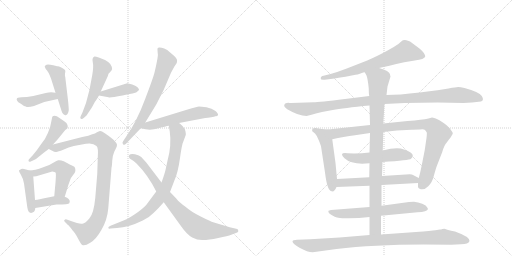
t = 0.00 s
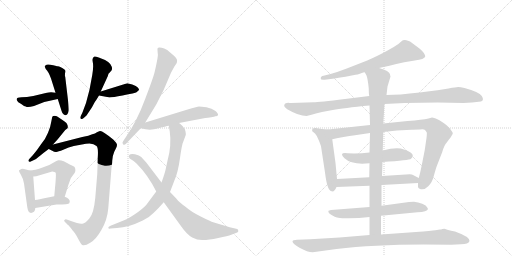
t = 3.40 s
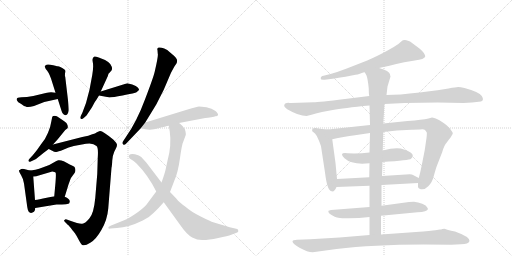
t = 6.81 s
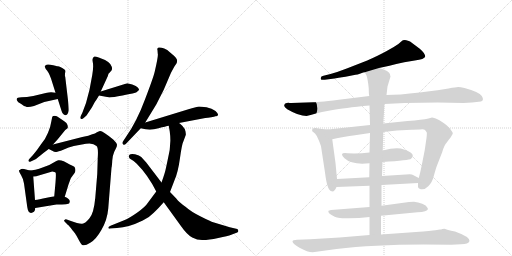
t = 10.21 s
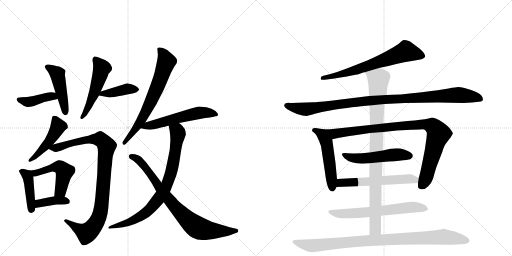
t = 13.62 s
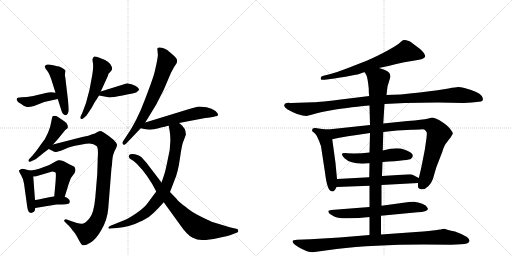
t = 17.02 s

The animated SVG that drew these frames (rendered in a browser with its animation timeline set to each time). Animation: 22 CSS @keyframes rules; one cycle of 17.02 s.

<svg version="1.1" viewBox="0 0 2048 1024" xmlns="http://www.w3.org/2000/svg">
  <g stroke="lightgray" stroke-dasharray="1,1" stroke-width="1" transform="scale(4, 4)">
    <line x1="0" y1="0" x2="256" y2="256"></line>
    <line x1="256" y1="0" x2="0" y2="256"></line>
    <line x1="128" y1="0" x2="128" y2="256"></line>
    <line x1="0" y1="128" x2="256" y2="128"></line>
    <line x1="256" y1="0" x2="512" y2="256"></line>
    <line x1="512" y1="0" x2="256" y2="256"></line>
    <line x1="384" y1="0" x2="384" y2="256"></line>
    <line x1="256" y1="128" x2="512" y2="128"></line>
  </g>
<g transform="scale(1, -1) translate(0, -850)">
   <style type="text/css">
    @keyframes keyframes0 {
      from {
       stroke: black;
       stroke-dashoffset: 410;
       stroke-width: 128;
       }
       57% {
       animation-timing-function: step-end;
       stroke: black;
       stroke-dashoffset: 0;
       stroke-width: 128;
       }
       to {
       stroke: black;
       stroke-width: 1024;
       }
       }
       #make-me-a-hanzi-animation-0 {
         animation: keyframes0 0.583659s both;
         animation-delay: 0.000000s;
         animation-timing-function: linear;
       }
    @keyframes keyframes1 {
      from {
       stroke: black;
       stroke-dashoffset: 465;
       stroke-width: 128;
       }
       60% {
       animation-timing-function: step-end;
       stroke: black;
       stroke-dashoffset: 0;
       stroke-width: 128;
       }
       to {
       stroke: black;
       stroke-width: 1024;
       }
       }
       #make-me-a-hanzi-animation-1 {
         animation: keyframes1 0.628418s both;
         animation-delay: 0.583659s;
         animation-timing-function: linear;
       }
    @keyframes keyframes2 {
      from {
       stroke: black;
       stroke-dashoffset: 516;
       stroke-width: 128;
       }
       63% {
       animation-timing-function: step-end;
       stroke: black;
       stroke-dashoffset: 0;
       stroke-width: 128;
       }
       to {
       stroke: black;
       stroke-width: 1024;
       }
       }
       #make-me-a-hanzi-animation-2 {
         animation: keyframes2 0.669922s both;
         animation-delay: 1.212077s;
         animation-timing-function: linear;
       }
    @keyframes keyframes3 {
      from {
       stroke: black;
       stroke-dashoffset: 403;
       stroke-width: 128;
       }
       57% {
       animation-timing-function: step-end;
       stroke: black;
       stroke-dashoffset: 0;
       stroke-width: 128;
       }
       to {
       stroke: black;
       stroke-width: 1024;
       }
       }
       #make-me-a-hanzi-animation-3 {
         animation: keyframes3 0.577962s both;
         animation-delay: 1.881999s;
         animation-timing-function: linear;
       }
    @keyframes keyframes4 {
      from {
       stroke: black;
       stroke-dashoffset: 470;
       stroke-width: 128;
       }
       60% {
       animation-timing-function: step-end;
       stroke: black;
       stroke-dashoffset: 0;
       stroke-width: 128;
       }
       to {
       stroke: black;
       stroke-width: 1024;
       }
       }
       #make-me-a-hanzi-animation-4 {
         animation: keyframes4 0.632487s both;
         animation-delay: 2.459961s;
         animation-timing-function: linear;
       }
    @keyframes keyframes5 {
      from {
       stroke: black;
       stroke-dashoffset: 959;
       stroke-width: 128;
       }
       76% {
       animation-timing-function: step-end;
       stroke: black;
       stroke-dashoffset: 0;
       stroke-width: 128;
       }
       to {
       stroke: black;
       stroke-width: 1024;
       }
       }
       #make-me-a-hanzi-animation-5 {
         animation: keyframes5 1.030436s both;
         animation-delay: 3.092448s;
         animation-timing-function: linear;
       }
    @keyframes keyframes6 {
      from {
       stroke: black;
       stroke-dashoffset: 426;
       stroke-width: 128;
       }
       58% {
       animation-timing-function: step-end;
       stroke: black;
       stroke-dashoffset: 0;
       stroke-width: 128;
       }
       to {
       stroke: black;
       stroke-width: 1024;
       }
       }
       #make-me-a-hanzi-animation-6 {
         animation: keyframes6 0.596680s both;
         animation-delay: 4.122884s;
         animation-timing-function: linear;
       }
    @keyframes keyframes7 {
      from {
       stroke: black;
       stroke-dashoffset: 503;
       stroke-width: 128;
       }
       62% {
       animation-timing-function: step-end;
       stroke: black;
       stroke-dashoffset: 0;
       stroke-width: 128;
       }
       to {
       stroke: black;
       stroke-width: 1024;
       }
       }
       #make-me-a-hanzi-animation-7 {
         animation: keyframes7 0.659342s both;
         animation-delay: 4.719564s;
         animation-timing-function: linear;
       }
    @keyframes keyframes8 {
      from {
       stroke: black;
       stroke-dashoffset: 388;
       stroke-width: 128;
       }
       56% {
       animation-timing-function: step-end;
       stroke: black;
       stroke-dashoffset: 0;
       stroke-width: 128;
       }
       to {
       stroke: black;
       stroke-width: 1024;
       }
       }
       #make-me-a-hanzi-animation-8 {
         animation: keyframes8 0.565755s both;
         animation-delay: 5.378906s;
         animation-timing-function: linear;
       }
    @keyframes keyframes9 {
      from {
       stroke: black;
       stroke-dashoffset: 679;
       stroke-width: 128;
       }
       69% {
       animation-timing-function: step-end;
       stroke: black;
       stroke-dashoffset: 0;
       stroke-width: 128;
       }
       to {
       stroke: black;
       stroke-width: 1024;
       }
       }
       #make-me-a-hanzi-animation-9 {
         animation: keyframes9 0.802572s both;
         animation-delay: 5.944661s;
         animation-timing-function: linear;
       }
    @keyframes keyframes10 {
      from {
       stroke: black;
       stroke-dashoffset: 559;
       stroke-width: 128;
       }
       65% {
       animation-timing-function: step-end;
       stroke: black;
       stroke-dashoffset: 0;
       stroke-width: 128;
       }
       to {
       stroke: black;
       stroke-width: 1024;
       }
       }
       #make-me-a-hanzi-animation-10 {
         animation: keyframes10 0.704915s both;
         animation-delay: 6.747233s;
         animation-timing-function: linear;
       }
    @keyframes keyframes11 {
      from {
       stroke: black;
       stroke-dashoffset: 803;
       stroke-width: 128;
       }
       72% {
       animation-timing-function: step-end;
       stroke: black;
       stroke-dashoffset: 0;
       stroke-width: 128;
       }
       to {
       stroke: black;
       stroke-width: 1024;
       }
       }
       #make-me-a-hanzi-animation-11 {
         animation: keyframes11 0.903483s both;
         animation-delay: 7.452148s;
         animation-timing-function: linear;
       }
    @keyframes keyframes12 {
      from {
       stroke: black;
       stroke-dashoffset: 805;
       stroke-width: 128;
       }
       72% {
       animation-timing-function: step-end;
       stroke: black;
       stroke-dashoffset: 0;
       stroke-width: 128;
       }
       to {
       stroke: black;
       stroke-width: 1024;
       }
       }
       #make-me-a-hanzi-animation-12 {
         animation: keyframes12 0.905111s both;
         animation-delay: 8.355632s;
         animation-timing-function: linear;
       }
    @keyframes keyframes13 {
      from {
       stroke: black;
       stroke-dashoffset: 676;
       stroke-width: 128;
       }
       69% {
       animation-timing-function: step-end;
       stroke: black;
       stroke-dashoffset: 0;
       stroke-width: 128;
       }
       to {
       stroke: black;
       stroke-width: 1024;
       }
       }
       #make-me-a-hanzi-animation-13 {
         animation: keyframes13 0.800130s both;
         animation-delay: 9.260742s;
         animation-timing-function: linear;
       }
    @keyframes keyframes14 {
      from {
       stroke: black;
       stroke-dashoffset: 1035;
       stroke-width: 128;
       }
       77% {
       animation-timing-function: step-end;
       stroke: black;
       stroke-dashoffset: 0;
       stroke-width: 128;
       }
       to {
       stroke: black;
       stroke-width: 1024;
       }
       }
       #make-me-a-hanzi-animation-14 {
         animation: keyframes14 1.092285s both;
         animation-delay: 10.060872s;
         animation-timing-function: linear;
       }
    @keyframes keyframes15 {
      from {
       stroke: black;
       stroke-dashoffset: 510;
       stroke-width: 128;
       }
       62% {
       animation-timing-function: step-end;
       stroke: black;
       stroke-dashoffset: 0;
       stroke-width: 128;
       }
       to {
       stroke: black;
       stroke-width: 1024;
       }
       }
       #make-me-a-hanzi-animation-15 {
         animation: keyframes15 0.665039s both;
         animation-delay: 11.153158s;
         animation-timing-function: linear;
       }
    @keyframes keyframes16 {
      from {
       stroke: black;
       stroke-dashoffset: 933;
       stroke-width: 128;
       }
       75% {
       animation-timing-function: step-end;
       stroke: black;
       stroke-dashoffset: 0;
       stroke-width: 128;
       }
       to {
       stroke: black;
       stroke-width: 1024;
       }
       }
       #make-me-a-hanzi-animation-16 {
         animation: keyframes16 1.009277s both;
         animation-delay: 11.818197s;
         animation-timing-function: linear;
       }
    @keyframes keyframes17 {
      from {
       stroke: black;
       stroke-dashoffset: 517;
       stroke-width: 128;
       }
       63% {
       animation-timing-function: step-end;
       stroke: black;
       stroke-dashoffset: 0;
       stroke-width: 128;
       }
       to {
       stroke: black;
       stroke-width: 1024;
       }
       }
       #make-me-a-hanzi-animation-17 {
         animation: keyframes17 0.670736s both;
         animation-delay: 12.827474s;
         animation-timing-function: linear;
       }
    @keyframes keyframes18 {
      from {
       stroke: black;
       stroke-dashoffset: 576;
       stroke-width: 128;
       }
       65% {
       animation-timing-function: step-end;
       stroke: black;
       stroke-dashoffset: 0;
       stroke-width: 128;
       }
       to {
       stroke: black;
       stroke-width: 1024;
       }
       }
       #make-me-a-hanzi-animation-18 {
         animation: keyframes18 0.718750s both;
         animation-delay: 13.498210s;
         animation-timing-function: linear;
       }
    @keyframes keyframes19 {
      from {
       stroke: black;
       stroke-dashoffset: 644;
       stroke-width: 128;
       }
       68% {
       animation-timing-function: step-end;
       stroke: black;
       stroke-dashoffset: 0;
       stroke-width: 128;
       }
       to {
       stroke: black;
       stroke-width: 1024;
       }
       }
       #make-me-a-hanzi-animation-19 {
         animation: keyframes19 0.774089s both;
         animation-delay: 14.216960s;
         animation-timing-function: linear;
       }
    @keyframes keyframes20 {
      from {
       stroke: black;
       stroke-dashoffset: 929;
       stroke-width: 128;
       }
       75% {
       animation-timing-function: step-end;
       stroke: black;
       stroke-dashoffset: 0;
       stroke-width: 128;
       }
       to {
       stroke: black;
       stroke-width: 1024;
       }
       }
       #make-me-a-hanzi-animation-20 {
         animation: keyframes20 1.006022s both;
         animation-delay: 14.991048s;
         animation-timing-function: linear;
       }
    @keyframes keyframes21 {
      from {
       stroke: black;
       stroke-dashoffset: 952;
       stroke-width: 128;
       }
       76% {
       animation-timing-function: step-end;
       stroke: black;
       stroke-dashoffset: 0;
       stroke-width: 128;
       }
       to {
       stroke: black;
       stroke-width: 1024;
       }
       }
       #make-me-a-hanzi-animation-21 {
         animation: keyframes21 1.024740s both;
         animation-delay: 15.997070s;
         animation-timing-function: linear;
       }
</style>
<path d="M 222 479 L 205 481 Q 203 482 179 477 L 133 466 Q 106 461 86 461 Q 67 460 67 454 Q 66 453 68 448 Q 70 442 85 434 Q 98 424 103 424 Q 110 419 136 426 L 177 442 L 231 454 C 260 461 252 475 222 479 Z" fill="lightgray"></path> 
<path d="M 225 586 L 213 589 Q 192 594 186 591 L 179 586 Q 178 584 183 574 Q 195 562 204 536 L 222 479 L 231 454 L 246 407 Q 248 400 252 395 Q 257 390 260 390 Q 262 388 265 390 Q 272 392 275 409 Q 275 420 272 449 L 261 542 Q 259 547 260 556 Q 262 564 261 568 Q 261 571 249 578 Q 238 585 232 585 Q 227 585 225 586 Z" fill="lightgray"></path> 
<path d="M 403 484 L 431 545 Q 434 558 437 558 L 446 568 Q 450 574 447 583 Q 442 604 395 620 Q 381 625 378 624 Q 367 620 371 602 Q 375 583 369 550 L 358 491 L 344 438 L 329 398 L 323 386 Q 319 378 323 375 Q 328 371 336 379 L 346 388 L 368 421 Q 382 448 385 450 L 396 468 L 403 484 Z" fill="lightgray"></path> 
<path d="M 509 517 L 403 484 C 374 475 368 473 396 468 L 434 461 Q 439 458 490 468 Q 542 478 546 481 Q 550 484 556 490 Q 557 494 551 500 Q 546 506 529 512 L 509 517 Z" fill="lightgray"></path> 
<path d="M 212 272 L 231 293 L 261 330 L 269 336 Q 273 338 270 350 Q 268 358 257 365 L 238 378 Q 219 393 209 383 L 205 363 Q 203 346 192 319 Q 181 291 162 270 Q 147 247 131 229 L 118 215 Q 113 211 114 206 Q 116 201 123 204 L 136 210 Q 142 211 155 223 Q 169 235 195 254 L 212 272 Z" fill="lightgray"></path> 
<path d="M 329 302 L 212 272 C 183 265 177 263 195 254 L 207 248 Q 219 241 225 242 Q 232 243 253 251 Q 275 262 295 266 L 344 275 Q 372 280 386 266 Q 394 261 391 218 L 389 154 L 381 58 Q 375 -4 358 -23 Q 342 -43 329 -45 Q 317 -47 281 -33 L 267 -28 Q 262 -25 258 -30 Q 254 -32 259 -37 L 272 -50 Q 277 -53 289 -70 Q 299 -79 312 -104 Q 325 -129 329 -130 Q 339 -135 361 -121 Q 384 -108 406 -69 Q 429 -30 433 16 L 446 179 Q 448 186 449 208 Q 451 230 457 243 L 464 257 Q 468 264 468 271 Q 468 277 454 291 Q 409 328 400 326 Q 391 324 386 320 Q 382 316 369 313 L 353 307 L 329 302 Z" fill="lightgray"></path> 
<path d="M 140 10 L 141 18 L 140 50 L 133 144 C 132 164 131 164 118 168 L 104 172 Q 91 176 85 174 Q 80 172 76 168 Q 75 166 84 150 Q 94 133 96 116 L 109 22 Q 111 8 115 3 Q 119 -3 128 -1 Q 138 1 140 10 Z" fill="lightgray"></path> 
<path d="M 259 63 L 274 112 L 282 134 Q 284 139 291 148 L 299 159 Q 303 166 301 175 Q 300 183 292 186 L 279 192 Q 248 212 233 209 Q 228 208 213 199 Q 199 189 173 181 Q 138 168 118 168 C 88 166 103 142 133 144 Q 146 144 155 148 L 209 164 Q 220 162 222 160 Q 225 158 222 120 L 217 65 C 214 35 250 34 259 63 Z" fill="lightgray"></path> 
<path d="M 141 18 L 226 32 Q 276 32 277 37 L 279 43 Q 280 55 259 63 L 217 65 L 187 59 Q 155 52 140 50 C 110 46 111 13 141 18 Z" fill="lightgray"></path> 
<path d="M 503 274 L 563 337 L 581 360 L 625 432 L 655 491 L 684 559 L 697 583 Q 699 587 701 589 L 707 598 Q 709 606 708 611 Q 707 616 697 626 L 677 643 Q 671 650 657 656 Q 644 661 635 660 Q 627 658 630 649 L 631 635 Q 634 629 619 564 Q 616 547 581 455 Q 547 363 503 301 L 493 286 Q 487 278 492 273 Q 497 268 503 274 Z" fill="lightgray"></path> 
<path d="M 563 337 L 582 333 Q 605 328 634 337 Q 664 345 675 347 L 716 358 L 821 378 Q 831 378 845 381 Q 859 383 861 385 Q 871 384 872 391 Q 874 394 862 406 Q 848 417 826 421 Q 804 424 796 424 Q 789 424 757 414 L 581 360 C 552 351 534 343 563 337 Z" fill="lightgray"></path> 
<path d="M 675 347 L 679 324 Q 687 269 670 207 L 664 179 Q 660 158 646 120 L 625 84 L 593 41 Q 581 22 548 -1 Q 515 -24 499 -30 L 442 -53 Q 433 -57 433 -61 Q 434 -66 442 -64 L 468 -62 Q 514 -60 571 -32 Q 597 -20 615 -1 Q 634 17 655 41 L 680 82 L 698 129 Q 712 160 720 218 Q 728 275 733 283 L 743 310 Q 744 312 742 324 Q 740 336 729 347 Q 718 357 716 358 C 693 377 670 377 675 347 Z" fill="lightgray"></path> 
<path d="M 646 120 L 585 200 L 565 222 Q 558 229 540 233 Q 523 236 518 231 Q 513 226 516 221 Q 517 215 525 212 Q 533 209 547 195 Q 592 150 625 84 L 655 41 L 723 -53 Q 748 -89 769 -100 Q 790 -111 812 -110 Q 834 -110 873 -102 Q 912 -94 925 -89 L 949 -80 Q 954 -78 953 -73 Q 953 -68 949 -66 L 919 -59 L 856 -40 Q 840 -35 801 -15 Q 763 4 742 23 Q 716 41 705 56 L 680 82 L 646 120 Z" fill="lightgray"></path> 
<path d="M 1516 578 Q 1549 585 1617 601 L 1659 608 Q 1698 613 1701 624 Q 1701 636 1679 655 L 1651 676 Q 1639 687 1632 687 Q 1615 694 1605 684 Q 1596 674 1575 662 L 1545 645 Q 1514 628 1469 608 L 1387 576 Q 1351 562 1322 554 L 1294 547 Q 1282 545 1283 536 Q 1282 529 1299 531 L 1338 536 Q 1376 543 1382 543 L 1422 551 Q 1429 551 1442 556 Q 1455 561 1459 561 L 1516 578 Z" fill="lightgray"></path> 
<path d="M 1854 438 L 1888 440 L 1924 444 Q 1938 449 1927 466 Q 1917 482 1858 498 Q 1841 502 1833 502 Q 1825 502 1794 496 Q 1764 490 1679 480 Q 1594 470 1546 470 L 1477 466 L 1380 454 Q 1276 441 1254 441 L 1165 438 Q 1157 438 1154 439 Q 1151 439 1147 438 L 1141 436 Q 1139 435 1137 429 Q 1135 423 1149 413 Q 1195 386 1226 386 L 1246 391 Q 1260 396 1288 402 L 1331 410 Q 1372 418 1478 428 L 1538 434 L 1619 438 L 1751 440 L 1854 438 Z" fill="lightgray"></path> 
<path d="M 1348 134 L 1342 198 L 1329 293 C 1325 323 1324 331 1312 332 L 1288 334 L 1262 338 Q 1249 339 1249 332 Q 1248 328 1249 325 L 1260 316 Q 1268 308 1275 289 Q 1283 270 1284 265 L 1300 160 Q 1309 85 1327 85 Q 1337 81 1346 102 L 1348 134 Z" fill="lightgray"></path> 
<path d="M 1329 293 L 1352 298 Q 1401 307 1413 308 L 1480 318 L 1533 322 L 1588 328 L 1646 331 Q 1655 332 1680 332 Q 1696 334 1700 330 Q 1707 322 1707 320 Q 1708 317 1706 298 L 1699 250 L 1689 199 Q 1681 159 1675 138 L 1672 118 L 1672 102 Q 1672 99 1680 94 Q 1698 89 1713 105 Q 1729 120 1736 149 Q 1744 178 1748 188 L 1769 242 Q 1777 270 1787 280 L 1795 291 Q 1803 300 1807 308 Q 1812 315 1811 318 Q 1811 320 1803 331 Q 1796 342 1776 357 Q 1756 372 1743 376 Q 1730 380 1728 380 L 1714 376 Q 1701 372 1681 371 Q 1661 367 1630 366 L 1533 356 L 1480 350 L 1312 332 C 1282 329 1300 287 1329 293 Z" fill="lightgray"></path> 
<path d="M 1478 240 Q 1436 235 1390 237 Q 1353 241 1378 217 Q 1408 189 1478 197 L 1530 202 Q 1639 209 1644 215 Q 1667 235 1616 252 Q 1589 263 1531 248 L 1478 240 Z" fill="lightgray"></path> 
<path d="M 1477 141 L 1348 134 C 1318 132 1316 101 1346 102 L 1478 107 L 1526 110 L 1672 118 C 1702 120 1702 124 1675 138 L 1652 150 Q 1649 152 1639 153 L 1528 146 L 1477 141 Z" fill="lightgray"></path> 
<path d="M 1478 22 L 1324 10 L 1314 7 Q 1313 6 1314 1 Q 1316 -5 1328 -11 Q 1340 -18 1348 -20 Q 1357 -24 1396 -23 Q 1435 -23 1478 -18 L 1524 -13 L 1670 1 Q 1709 2 1712 14 L 1709 20 Q 1706 28 1689 35 Q 1672 42 1656 43 Q 1640 43 1636 42 L 1526 27 L 1478 22 Z" fill="lightgray"></path> 
<path d="M 1480 318 L 1478 240 L 1478 197 L 1477 141 L 1478 107 L 1478 22 L 1478 -18 L 1478 -90 C 1478 -120 1524 -118 1524 -88 L 1524 -13 L 1526 27 L 1526 110 L 1528 146 L 1530 202 L 1531 248 L 1533 322 L 1533 356 L 1538 434 L 1546 470 L 1550 504 L 1562 544 Q 1560 550 1560 553 Q 1558 566 1516 578 C 1488 588 1446 588 1459 561 L 1466 548 Q 1471 536 1475 496 Q 1475 474 1477 466 L 1478 428 L 1480 350 L 1480 318 Z" fill="lightgray"></path> 
<path d="M 1478 -90 L 1358 -100 L 1241 -107 L 1188 -109 Q 1170 -109 1170 -116 Q 1170 -125 1200 -142 Q 1230 -159 1251 -159 L 1346 -146 Q 1493 -128 1694 -128 L 1805 -129 L 1844 -127 Q 1874 -127 1878 -114 Q 1879 -97 1820 -76 Q 1786 -69 1778 -65 L 1769 -66 Q 1765 -68 1760 -68 L 1741 -71 Q 1727 -73 1664 -78 L 1524 -88 L 1478 -90 Z" fill="lightgray"></path> 
      <clipPath id="make-me-a-hanzi-clip-0">
      <path d="M 222 479 L 205 481 Q 203 482 179 477 L 133 466 Q 106 461 86 461 Q 67 460 67 454 Q 66 453 68 448 Q 70 442 85 434 Q 98 424 103 424 Q 110 419 136 426 L 177 442 L 231 454 C 260 461 252 475 222 479 Z" fill="lightgray"></path>
      </clipPath>
      <path clip-path="url(#make-me-a-hanzi-clip-0)" d="M 74 452 L 112 443 L 202 465 L 223 458 " fill="none" id="make-me-a-hanzi-animation-0" stroke-dasharray="282 564" stroke-linecap="round"></path>

      <clipPath id="make-me-a-hanzi-clip-1">
      <path d="M 225 586 L 213 589 Q 192 594 186 591 L 179 586 Q 178 584 183 574 Q 195 562 204 536 L 222 479 L 231 454 L 246 407 Q 248 400 252 395 Q 257 390 260 390 Q 262 388 265 390 Q 272 392 275 409 Q 275 420 272 449 L 261 542 Q 259 547 260 556 Q 262 564 261 568 Q 261 571 249 578 Q 238 585 232 585 Q 227 585 225 586 Z" fill="lightgray"></path>
      </clipPath>
      <path clip-path="url(#make-me-a-hanzi-clip-1)" d="M 187 582 L 202 577 L 232 547 L 263 399 " fill="none" id="make-me-a-hanzi-animation-1" stroke-dasharray="337 674" stroke-linecap="round"></path>

      <clipPath id="make-me-a-hanzi-clip-2">
      <path d="M 403 484 L 431 545 Q 434 558 437 558 L 446 568 Q 450 574 447 583 Q 442 604 395 620 Q 381 625 378 624 Q 367 620 371 602 Q 375 583 369 550 L 358 491 L 344 438 L 329 398 L 323 386 Q 319 378 323 375 Q 328 371 336 379 L 346 388 L 368 421 Q 382 448 385 450 L 396 468 L 403 484 Z" fill="lightgray"></path>
      </clipPath>
      <path clip-path="url(#make-me-a-hanzi-clip-2)" d="M 380 615 L 408 577 L 376 474 L 328 381 " fill="none" id="make-me-a-hanzi-animation-2" stroke-dasharray="388 776" stroke-linecap="round"></path>

      <clipPath id="make-me-a-hanzi-clip-3">
      <path d="M 509 517 L 403 484 C 374 475 368 473 396 468 L 434 461 Q 439 458 490 468 Q 542 478 546 481 Q 550 484 556 490 Q 557 494 551 500 Q 546 506 529 512 L 509 517 Z" fill="lightgray"></path>
      </clipPath>
      <path clip-path="url(#make-me-a-hanzi-clip-3)" d="M 403 470 L 410 476 L 456 480 L 508 494 L 546 491 " fill="none" id="make-me-a-hanzi-animation-3" stroke-dasharray="275 550" stroke-linecap="round"></path>

      <clipPath id="make-me-a-hanzi-clip-4">
      <path d="M 212 272 L 231 293 L 261 330 L 269 336 Q 273 338 270 350 Q 268 358 257 365 L 238 378 Q 219 393 209 383 L 205 363 Q 203 346 192 319 Q 181 291 162 270 Q 147 247 131 229 L 118 215 Q 113 211 114 206 Q 116 201 123 204 L 136 210 Q 142 211 155 223 Q 169 235 195 254 L 212 272 Z" fill="lightgray"></path>
      </clipPath>
      <path clip-path="url(#make-me-a-hanzi-clip-4)" d="M 218 376 L 233 343 L 217 314 L 169 252 L 119 209 " fill="none" id="make-me-a-hanzi-animation-4" stroke-dasharray="342 684" stroke-linecap="round"></path>

      <clipPath id="make-me-a-hanzi-clip-5">
      <path d="M 329 302 L 212 272 C 183 265 177 263 195 254 L 207 248 Q 219 241 225 242 Q 232 243 253 251 Q 275 262 295 266 L 344 275 Q 372 280 386 266 Q 394 261 391 218 L 389 154 L 381 58 Q 375 -4 358 -23 Q 342 -43 329 -45 Q 317 -47 281 -33 L 267 -28 Q 262 -25 258 -30 Q 254 -32 259 -37 L 272 -50 Q 277 -53 289 -70 Q 299 -79 312 -104 Q 325 -129 329 -130 Q 339 -135 361 -121 Q 384 -108 406 -69 Q 429 -30 433 16 L 446 179 Q 448 186 449 208 Q 451 230 457 243 L 464 257 Q 468 264 468 271 Q 468 277 454 291 Q 409 328 400 326 Q 391 324 386 320 Q 382 316 369 313 L 353 307 L 329 302 Z" fill="lightgray"></path>
      </clipPath>
      <path clip-path="url(#make-me-a-hanzi-clip-5)" d="M 203 255 L 325 287 L 380 294 L 402 292 L 426 264 L 404 12 L 387 -38 L 373 -59 L 346 -82 L 263 -33 " fill="none" id="make-me-a-hanzi-animation-5" stroke-dasharray="831 1662" stroke-linecap="round"></path>

      <clipPath id="make-me-a-hanzi-clip-6">
      <path d="M 140 10 L 141 18 L 140 50 L 133 144 C 132 164 131 164 118 168 L 104 172 Q 91 176 85 174 Q 80 172 76 168 Q 75 166 84 150 Q 94 133 96 116 L 109 22 Q 111 8 115 3 Q 119 -3 128 -1 Q 138 1 140 10 Z" fill="lightgray"></path>
      </clipPath>
      <path clip-path="url(#make-me-a-hanzi-clip-6)" d="M 83 167 L 106 152 L 114 135 L 125 12 " fill="none" id="make-me-a-hanzi-animation-6" stroke-dasharray="298 596" stroke-linecap="round"></path>

      <clipPath id="make-me-a-hanzi-clip-7">
      <path d="M 259 63 L 274 112 L 282 134 Q 284 139 291 148 L 299 159 Q 303 166 301 175 Q 300 183 292 186 L 279 192 Q 248 212 233 209 Q 228 208 213 199 Q 199 189 173 181 Q 138 168 118 168 C 88 166 103 142 133 144 Q 146 144 155 148 L 209 164 Q 220 162 222 160 Q 225 158 222 120 L 217 65 C 214 35 250 34 259 63 Z" fill="lightgray"></path>
      </clipPath>
      <path clip-path="url(#make-me-a-hanzi-clip-7)" d="M 124 163 L 146 158 L 217 181 L 246 177 L 258 163 L 253 138 L 242 87 L 224 71 " fill="none" id="make-me-a-hanzi-animation-7" stroke-dasharray="375 750" stroke-linecap="round"></path>

      <clipPath id="make-me-a-hanzi-clip-8">
      <path d="M 141 18 L 226 32 Q 276 32 277 37 L 279 43 Q 280 55 259 63 L 217 65 L 187 59 Q 155 52 140 50 C 110 46 111 13 141 18 Z" fill="lightgray"></path>
      </clipPath>
      <path clip-path="url(#make-me-a-hanzi-clip-8)" d="M 147 24 L 160 37 L 213 48 L 261 48 L 271 42 " fill="none" id="make-me-a-hanzi-animation-8" stroke-dasharray="260 520" stroke-linecap="round"></path>

      <clipPath id="make-me-a-hanzi-clip-9">
      <path d="M 503 274 L 563 337 L 581 360 L 625 432 L 655 491 L 684 559 L 697 583 Q 699 587 701 589 L 707 598 Q 709 606 708 611 Q 707 616 697 626 L 677 643 Q 671 650 657 656 Q 644 661 635 660 Q 627 658 630 649 L 631 635 Q 634 629 619 564 Q 616 547 581 455 Q 547 363 503 301 L 493 286 Q 487 278 492 273 Q 497 268 503 274 Z" fill="lightgray"></path>
      </clipPath>
      <path clip-path="url(#make-me-a-hanzi-clip-9)" d="M 640 651 L 666 604 L 648 550 L 589 413 L 548 342 L 497 279 " fill="none" id="make-me-a-hanzi-animation-9" stroke-dasharray="551 1102" stroke-linecap="round"></path>

      <clipPath id="make-me-a-hanzi-clip-10">
      <path d="M 563 337 L 582 333 Q 605 328 634 337 Q 664 345 675 347 L 716 358 L 821 378 Q 831 378 845 381 Q 859 383 861 385 Q 871 384 872 391 Q 874 394 862 406 Q 848 417 826 421 Q 804 424 796 424 Q 789 424 757 414 L 581 360 C 552 351 534 343 563 337 Z" fill="lightgray"></path>
      </clipPath>
      <path clip-path="url(#make-me-a-hanzi-clip-10)" d="M 569 342 L 788 398 L 814 401 L 864 392 " fill="none" id="make-me-a-hanzi-animation-10" stroke-dasharray="431 862" stroke-linecap="round"></path>

      <clipPath id="make-me-a-hanzi-clip-11">
      <path d="M 675 347 L 679 324 Q 687 269 670 207 L 664 179 Q 660 158 646 120 L 625 84 L 593 41 Q 581 22 548 -1 Q 515 -24 499 -30 L 442 -53 Q 433 -57 433 -61 Q 434 -66 442 -64 L 468 -62 Q 514 -60 571 -32 Q 597 -20 615 -1 Q 634 17 655 41 L 680 82 L 698 129 Q 712 160 720 218 Q 728 275 733 283 L 743 310 Q 744 312 742 324 Q 740 336 729 347 Q 718 357 716 358 C 693 377 670 377 675 347 Z" fill="lightgray"></path>
      </clipPath>
      <path clip-path="url(#make-me-a-hanzi-clip-11)" d="M 684 343 L 711 319 L 703 251 L 679 143 L 644 69 L 605 19 L 555 -20 L 500 -45 L 439 -58 " fill="none" id="make-me-a-hanzi-animation-11" stroke-dasharray="675 1350" stroke-linecap="round"></path>

      <clipPath id="make-me-a-hanzi-clip-12">
      <path d="M 646 120 L 585 200 L 565 222 Q 558 229 540 233 Q 523 236 518 231 Q 513 226 516 221 Q 517 215 525 212 Q 533 209 547 195 Q 592 150 625 84 L 655 41 L 723 -53 Q 748 -89 769 -100 Q 790 -111 812 -110 Q 834 -110 873 -102 Q 912 -94 925 -89 L 949 -80 Q 954 -78 953 -73 Q 953 -68 949 -66 L 919 -59 L 856 -40 Q 840 -35 801 -15 Q 763 4 742 23 Q 716 41 705 56 L 680 82 L 646 120 Z" fill="lightgray"></path>
      </clipPath>
      <path clip-path="url(#make-me-a-hanzi-clip-12)" d="M 525 224 L 559 207 L 689 36 L 784 -57 L 827 -71 L 945 -73 " fill="none" id="make-me-a-hanzi-animation-12" stroke-dasharray="677 1354" stroke-linecap="round"></path>

      <clipPath id="make-me-a-hanzi-clip-13">
      <path d="M 1516 578 Q 1549 585 1617 601 L 1659 608 Q 1698 613 1701 624 Q 1701 636 1679 655 L 1651 676 Q 1639 687 1632 687 Q 1615 694 1605 684 Q 1596 674 1575 662 L 1545 645 Q 1514 628 1469 608 L 1387 576 Q 1351 562 1322 554 L 1294 547 Q 1282 545 1283 536 Q 1282 529 1299 531 L 1338 536 Q 1376 543 1382 543 L 1422 551 Q 1429 551 1442 556 Q 1455 561 1459 561 L 1516 578 Z" fill="lightgray"></path>
      </clipPath>
      <path clip-path="url(#make-me-a-hanzi-clip-13)" d="M 1692 626 L 1624 644 L 1424 570 L 1291 539 " fill="none" id="make-me-a-hanzi-animation-13" stroke-dasharray="548 1096" stroke-linecap="round"></path>

      <clipPath id="make-me-a-hanzi-clip-14">
      <path d="M 1854 438 L 1888 440 L 1924 444 Q 1938 449 1927 466 Q 1917 482 1858 498 Q 1841 502 1833 502 Q 1825 502 1794 496 Q 1764 490 1679 480 Q 1594 470 1546 470 L 1477 466 L 1380 454 Q 1276 441 1254 441 L 1165 438 Q 1157 438 1154 439 Q 1151 439 1147 438 L 1141 436 Q 1139 435 1137 429 Q 1135 423 1149 413 Q 1195 386 1226 386 L 1246 391 Q 1260 396 1288 402 L 1331 410 Q 1372 418 1478 428 L 1538 434 L 1619 438 L 1751 440 L 1854 438 Z" fill="lightgray"></path>
      </clipPath>
      <path clip-path="url(#make-me-a-hanzi-clip-14)" d="M 1147 428 L 1222 413 L 1472 447 L 1823 470 L 1920 456 " fill="none" id="make-me-a-hanzi-animation-14" stroke-dasharray="907 1814" stroke-linecap="round"></path>

      <clipPath id="make-me-a-hanzi-clip-15">
      <path d="M 1348 134 L 1342 198 L 1329 293 C 1325 323 1324 331 1312 332 L 1288 334 L 1262 338 Q 1249 339 1249 332 Q 1248 328 1249 325 L 1260 316 Q 1268 308 1275 289 Q 1283 270 1284 265 L 1300 160 Q 1309 85 1327 85 Q 1337 81 1346 102 L 1348 134 Z" fill="lightgray"></path>
      </clipPath>
      <path clip-path="url(#make-me-a-hanzi-clip-15)" d="M 1259 329 L 1294 307 L 1306 282 L 1329 99 " fill="none" id="make-me-a-hanzi-animation-15" stroke-dasharray="382 764" stroke-linecap="round"></path>

      <clipPath id="make-me-a-hanzi-clip-16">
      <path d="M 1329 293 L 1352 298 Q 1401 307 1413 308 L 1480 318 L 1533 322 L 1588 328 L 1646 331 Q 1655 332 1680 332 Q 1696 334 1700 330 Q 1707 322 1707 320 Q 1708 317 1706 298 L 1699 250 L 1689 199 Q 1681 159 1675 138 L 1672 118 L 1672 102 Q 1672 99 1680 94 Q 1698 89 1713 105 Q 1729 120 1736 149 Q 1744 178 1748 188 L 1769 242 Q 1777 270 1787 280 L 1795 291 Q 1803 300 1807 308 Q 1812 315 1811 318 Q 1811 320 1803 331 Q 1796 342 1776 357 Q 1756 372 1743 376 Q 1730 380 1728 380 L 1714 376 Q 1701 372 1681 371 Q 1661 367 1630 366 L 1533 356 L 1480 350 L 1312 332 C 1282 329 1300 287 1329 293 Z" fill="lightgray"></path>
      </clipPath>
      <path clip-path="url(#make-me-a-hanzi-clip-16)" d="M 1320 328 L 1342 315 L 1583 345 L 1679 352 L 1729 346 L 1747 329 L 1754 313 L 1703 137 L 1684 106 " fill="none" id="make-me-a-hanzi-animation-16" stroke-dasharray="805 1610" stroke-linecap="round"></path>

      <clipPath id="make-me-a-hanzi-clip-17">
      <path d="M 1478 240 Q 1436 235 1390 237 Q 1353 241 1378 217 Q 1408 189 1478 197 L 1530 202 Q 1639 209 1644 215 Q 1667 235 1616 252 Q 1589 263 1531 248 L 1478 240 Z" fill="lightgray"></path>
      </clipPath>
      <path clip-path="url(#make-me-a-hanzi-clip-17)" d="M 1380 229 L 1422 216 L 1467 216 L 1576 231 L 1622 232 L 1637 227 " fill="none" id="make-me-a-hanzi-animation-17" stroke-dasharray="389 778" stroke-linecap="round"></path>

      <clipPath id="make-me-a-hanzi-clip-18">
      <path d="M 1477 141 L 1348 134 C 1318 132 1316 101 1346 102 L 1478 107 L 1526 110 L 1672 118 C 1702 120 1702 124 1675 138 L 1652 150 Q 1649 152 1639 153 L 1528 146 L 1477 141 Z" fill="lightgray"></path>
      </clipPath>
      <path clip-path="url(#make-me-a-hanzi-clip-18)" d="M 1353 107 L 1367 118 L 1632 135 L 1660 131 L 1664 124 " fill="none" id="make-me-a-hanzi-animation-18" stroke-dasharray="448 896" stroke-linecap="round"></path>

      <clipPath id="make-me-a-hanzi-clip-19">
      <path d="M 1478 22 L 1324 10 L 1314 7 Q 1313 6 1314 1 Q 1316 -5 1328 -11 Q 1340 -18 1348 -20 Q 1357 -24 1396 -23 Q 1435 -23 1478 -18 L 1524 -13 L 1670 1 Q 1709 2 1712 14 L 1709 20 Q 1706 28 1689 35 Q 1672 42 1656 43 Q 1640 43 1636 42 L 1526 27 L 1478 22 Z" fill="lightgray"></path>
      </clipPath>
      <path clip-path="url(#make-me-a-hanzi-clip-19)" d="M 1320 4 L 1339 -3 L 1387 -5 L 1650 21 L 1705 14 " fill="none" id="make-me-a-hanzi-animation-19" stroke-dasharray="516 1032" stroke-linecap="round"></path>

      <clipPath id="make-me-a-hanzi-clip-20">
      <path d="M 1480 318 L 1478 240 L 1478 197 L 1477 141 L 1478 107 L 1478 22 L 1478 -18 L 1478 -90 C 1478 -120 1524 -118 1524 -88 L 1524 -13 L 1526 27 L 1526 110 L 1528 146 L 1530 202 L 1531 248 L 1533 322 L 1533 356 L 1538 434 L 1546 470 L 1550 504 L 1562 544 Q 1560 550 1560 553 Q 1558 566 1516 578 C 1488 588 1446 588 1459 561 L 1466 548 Q 1471 536 1475 496 Q 1475 474 1477 466 L 1478 428 L 1480 350 L 1480 318 Z" fill="lightgray"></path>
      </clipPath>
      <path clip-path="url(#make-me-a-hanzi-clip-20)" d="M 1468 557 L 1514 532 L 1506 374 L 1502 -35 L 1498 -68 L 1485 -83 " fill="none" id="make-me-a-hanzi-animation-20" stroke-dasharray="801 1602" stroke-linecap="round"></path>

      <clipPath id="make-me-a-hanzi-clip-21">
      <path d="M 1478 -90 L 1358 -100 L 1241 -107 L 1188 -109 Q 1170 -109 1170 -116 Q 1170 -125 1200 -142 Q 1230 -159 1251 -159 L 1346 -146 Q 1493 -128 1694 -128 L 1805 -129 L 1844 -127 Q 1874 -127 1878 -114 Q 1879 -97 1820 -76 Q 1786 -69 1778 -65 L 1769 -66 Q 1765 -68 1760 -68 L 1741 -71 Q 1727 -73 1664 -78 L 1524 -88 L 1478 -90 Z" fill="lightgray"></path>
      </clipPath>
      <path clip-path="url(#make-me-a-hanzi-clip-21)" d="M 1177 -117 L 1255 -133 L 1427 -115 L 1771 -97 L 1869 -113 " fill="none" id="make-me-a-hanzi-animation-21" stroke-dasharray="824 1648" stroke-linecap="round"></path>

</g>
</svg>
